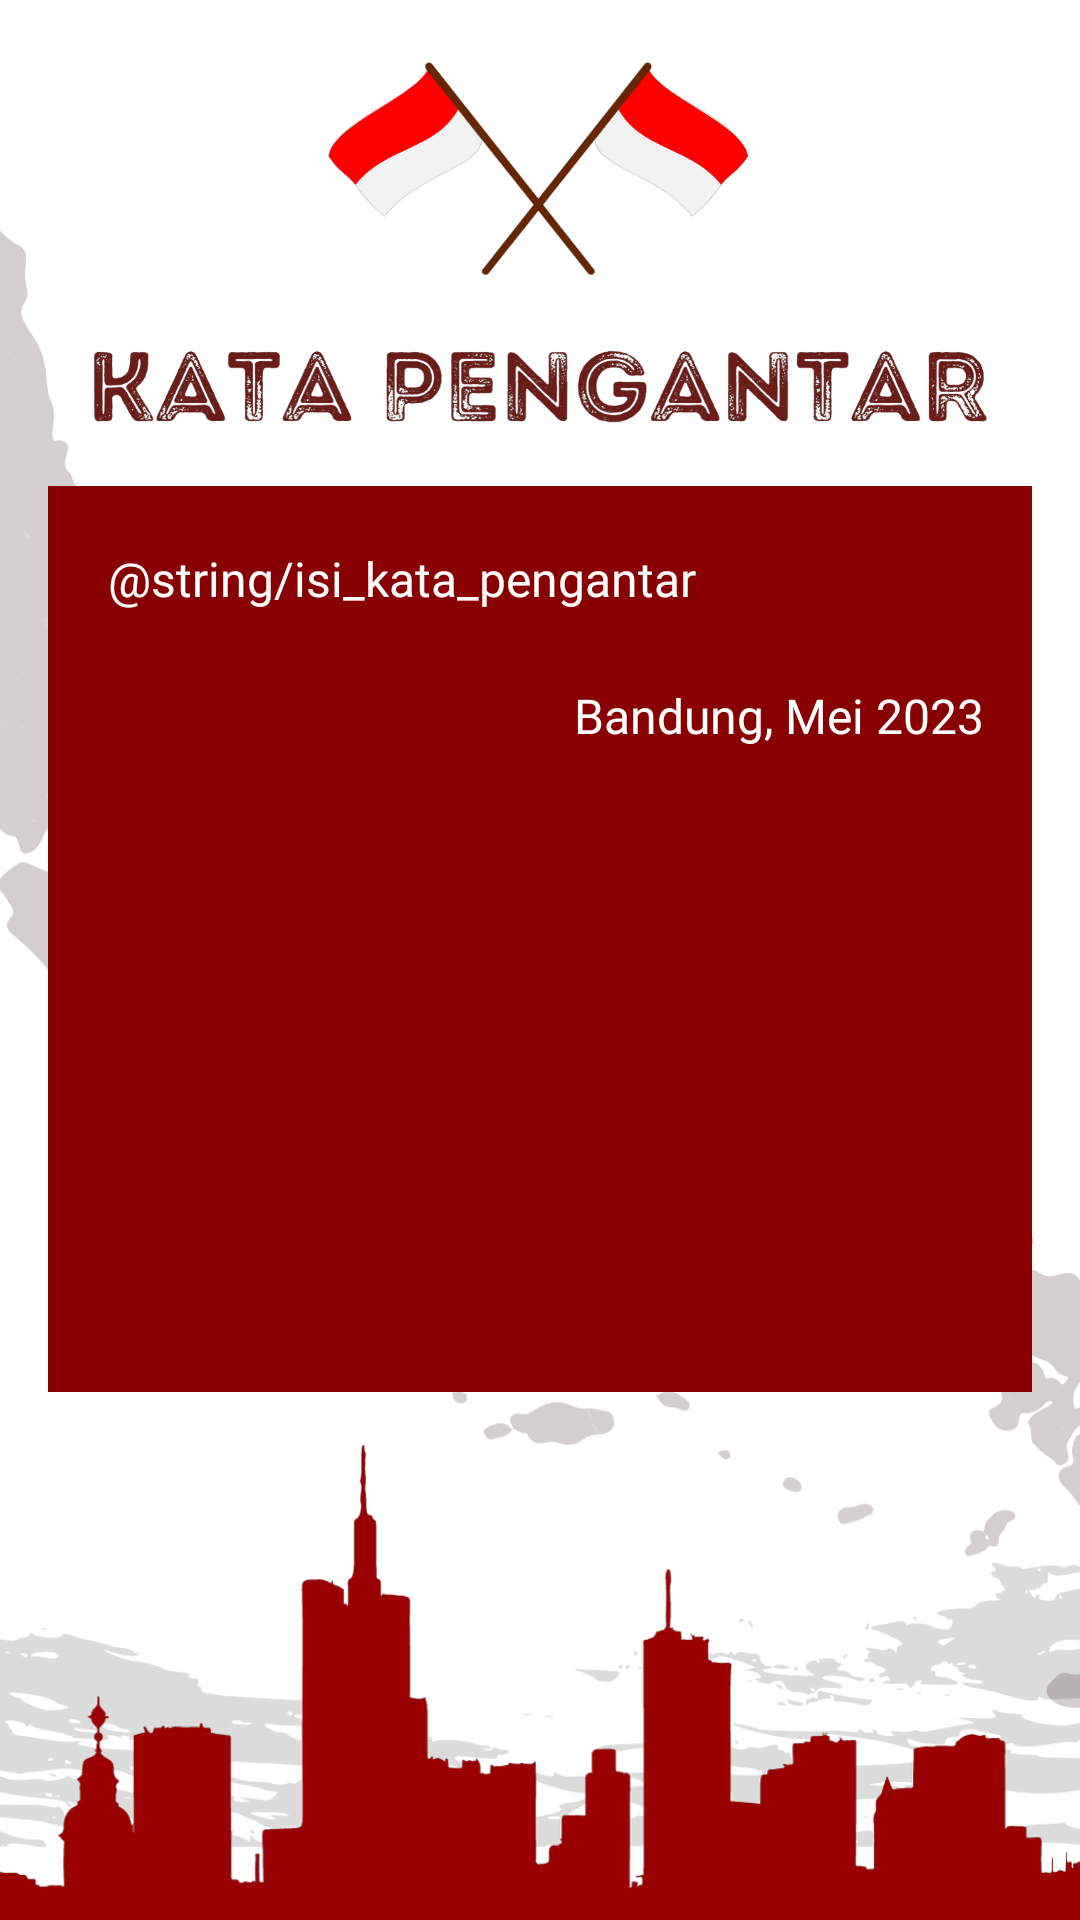

Reconstruct the res/layout file that produces this screen, plus the resources it refers to.
<!-- AndroidManifest.xml: application theme Theme.EBookPahlawan -->
<!-- res/layout/activity_kata_pengantar.xml -->
<?xml version="1.0" encoding="utf-8"?>
<androidx.constraintlayout.widget.ConstraintLayout xmlns:android="http://schemas.android.com/apk/res/android"
    xmlns:app="http://schemas.android.com/apk/res-auto"
    xmlns:tools="http://schemas.android.com/tools"
    android:layout_width="match_parent"
    android:layout_height="match_parent"
    android:background="@drawable/bg_pengantar"
    tools:context=".view.KataPengantarActivity">

    <ImageView
        android:layout_width="match_parent"
        android:layout_height="match_parent"
        app:srcCompat="@drawable/bg2_pengantar" />

    <ImageView
        android:id="@+id/imageView17"
        android:layout_width="300dp"
        android:layout_height="130dp"
        android:layout_marginTop="16dp"
        app:layout_constraintEnd_toEndOf="parent"
        app:layout_constraintStart_toStartOf="parent"
        app:layout_constraintTop_toTopOf="parent"
        app:srcCompat="@drawable/title_pengantar" />

    <ScrollView
        android:layout_width="match_parent"
        android:layout_height="0dp"
        android:layout_margin="16dp"
        android:background="@drawable/shape_red"
        app:layout_constraintBottom_toTopOf="@+id/imageView35"
        app:layout_constraintEnd_toEndOf="parent"
        app:layout_constraintStart_toStartOf="parent"
        app:layout_constraintTop_toBottomOf="@+id/imageView17">

        <LinearLayout
            android:layout_width="match_parent"
            android:layout_height="wrap_content"
            android:orientation="vertical">

            <TextView
                android:layout_width="match_parent"
                android:layout_height="wrap_content"
                android:layout_marginStart="20dp"
                android:layout_marginTop="20dp"
                android:layout_marginEnd="20dp"
                android:fontFamily="@font/a_plainer_font"
                android:justificationMode="inter_word"
                android:text="@string/isi_kata_pengantar"
                android:textColor="@color/white"
                android:textSize="16sp"/>

            <TextView
                android:layout_width="match_parent"
                android:layout_height="wrap_content"
                android:layout_marginStart="16dp"
                android:layout_marginTop="24dp"
                android:layout_marginEnd="16dp"
                android:layout_marginBottom="20dp"
                android:fontFamily="@font/a_plainer_font"
                android:gravity="right"
                android:text="Bandung, Mei 2023"
                android:textColor="@color/white"
                android:textSize="16sp"/>

        </LinearLayout>

    </ScrollView>



    <ImageView
        android:id="@+id/imageView35"
        android:layout_width="match_parent"
        android:layout_height="160dp"
        app:layout_constraintBottom_toBottomOf="parent"
        app:layout_constraintEnd_toEndOf="parent"
        app:layout_constraintStart_toStartOf="parent"
        android:background="@drawable/bg3_pengantar" />
</androidx.constraintlayout.widget.ConstraintLayout>
<!-- resources referenced by this layout -->
<resources>
  <color name="white">#FFFFFFFF</color>
  <!-- drawable bg2_pengantar: png bitmap (drawable, 104113 bytes) -->
  <!-- drawable bg3_pengantar: png bitmap (drawable, 79587 bytes) -->
  <!-- drawable shape_red (drawable) -->
  <?xml version="1.0" encoding="utf-8"?>
  <shape xmlns:android="http://schemas.android.com/apk/res/android">
      <solid android:color="#890000"/>
  </shape>
  <!-- drawable title_pengantar: png bitmap (drawable, 233226 bytes) -->
  <style name="Theme.EBookPahlawan" parent="Theme.MaterialComponents.DayNight.DarkActionBar">
          
          <item name="colorPrimary">@color/purple_500</item>
          <item name="colorPrimaryVariant">@color/purple_700</item>
          <item name="colorOnPrimary">@color/white</item>
          
          <item name="colorSecondary">@color/teal_200</item>
          <item name="colorSecondaryVariant">@color/teal_700</item>
          <item name="colorOnSecondary">@color/black</item>
          
  
  
          <item name="android:navigationBarColor">@android:color/transparent</item>
  
      </style>
  <color name="teal_200">#FF03DAC5</color>
  <color name="teal_700">#FF018786</color>
  <color name="black">#FF000000</color>
  <!-- not gathered from this repository: default colours our renderer supplied (Android Studio template values) -->
  <color name="purple_500">#FF6200EE</color>
  <color name="purple_700">#FF3700B3</color>
</resources>
